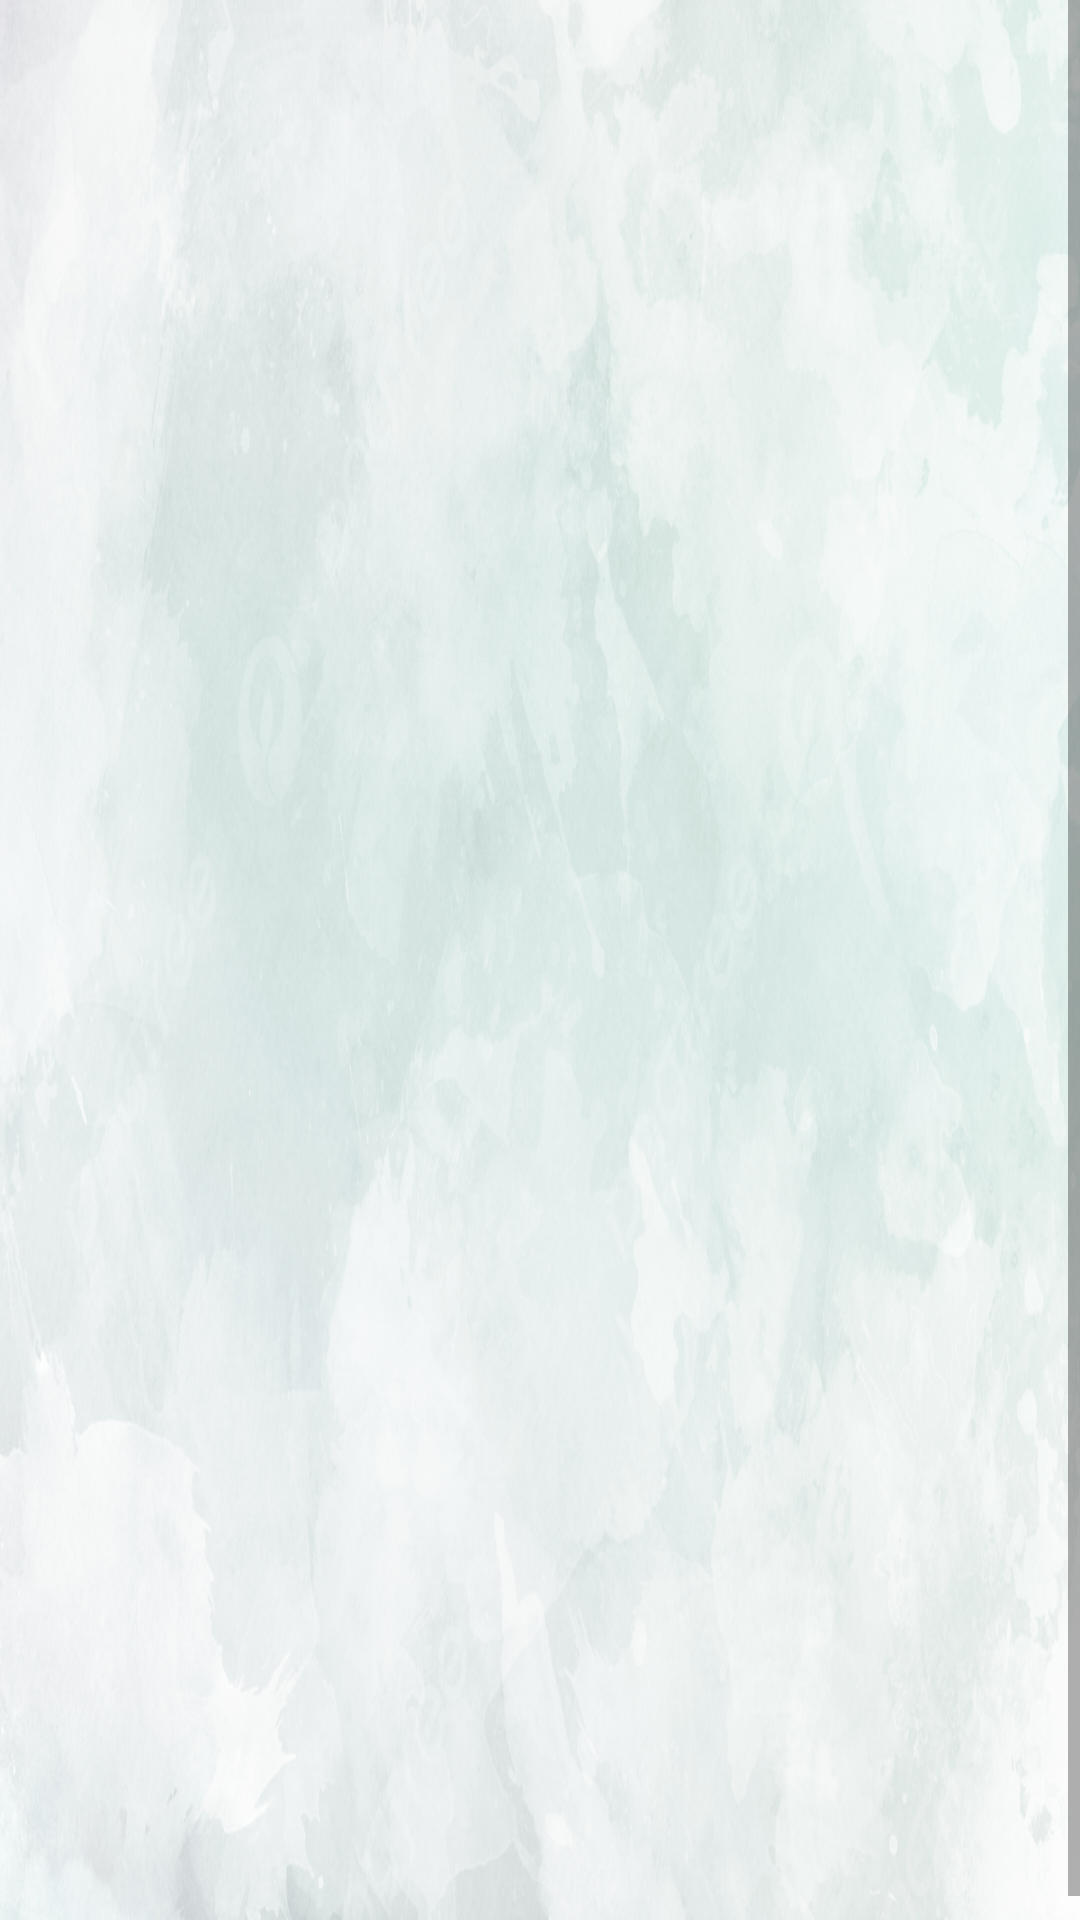

This screen was rendered from an Android layout file. Write that file and the resources it references.
<!-- AndroidManifest.xml: application theme Theme.DiscoverPrais -->
<!-- res/layout/fragment_movies.xml -->
<?xml version="1.0" encoding="utf-8"?>
<androidx.constraintlayout.widget.ConstraintLayout
    xmlns:android="http://schemas.android.com/apk/res/android"
    xmlns:app="http://schemas.android.com/apk/res-auto"
    xmlns:tools="http://schemas.android.com/tools"
    android:layout_width="match_parent"
    android:layout_height="match_parent"
    tools:context=".ui.movies.MoviesFragment"
    android:background="@drawable/background1">

    <ScrollView
        android:layout_width="match_parent"
        android:layout_height="match_parent"
        android:fillViewport="true">
        <GridLayout
            android:id="@+id/moviesGridLayout"
            android:layout_width="match_parent"
            android:layout_height="wrap_content"
            android:columnCount="2"
            android:padding="16dp"
            android:alignmentMode="alignMargins"
            android:columnOrderPreserved="false"
            android:layout_margin="8dp"
            android:background="#00000000"
            app:layout_constraintTop_toTopOf="parent"
            app:layout_constraintStart_toStartOf="parent"
            app:layout_constraintEnd_toEndOf="parent"
            app:layout_constraintBottom_toBottomOf="parent">
            
        </GridLayout>
    </ScrollView>
</androidx.constraintlayout.widget.ConstraintLayout>
<!-- resources referenced by this layout -->
<resources>
  <!-- drawable background1: jpg bitmap (drawable, 840257 bytes) -->
  <style name="Theme.DiscoverPrais" parent="Theme.MaterialComponents.DayNight.DarkActionBar">
          <item name="colorPrimary">@color/black</item>
          <item name="colorPrimaryVariant">@color/black</item>
          <item name="colorOnPrimary">@color/white</item>
          <item name="colorSecondary">@color/teal_200</item>
          <item name="colorSecondaryVariant">@color/teal_700</item>
          <item name="colorOnSecondary">@color/black</item>
          <item name="android:statusBarColor">?attr/colorPrimaryVariant</item>
      </style>
  <color name="black">#FF000000</color>
  <color name="white">#FFFFFFFF</color>
  <color name="teal_200">#FF03DAC5</color>
  <color name="teal_700">#FF018786</color>
</resources>
